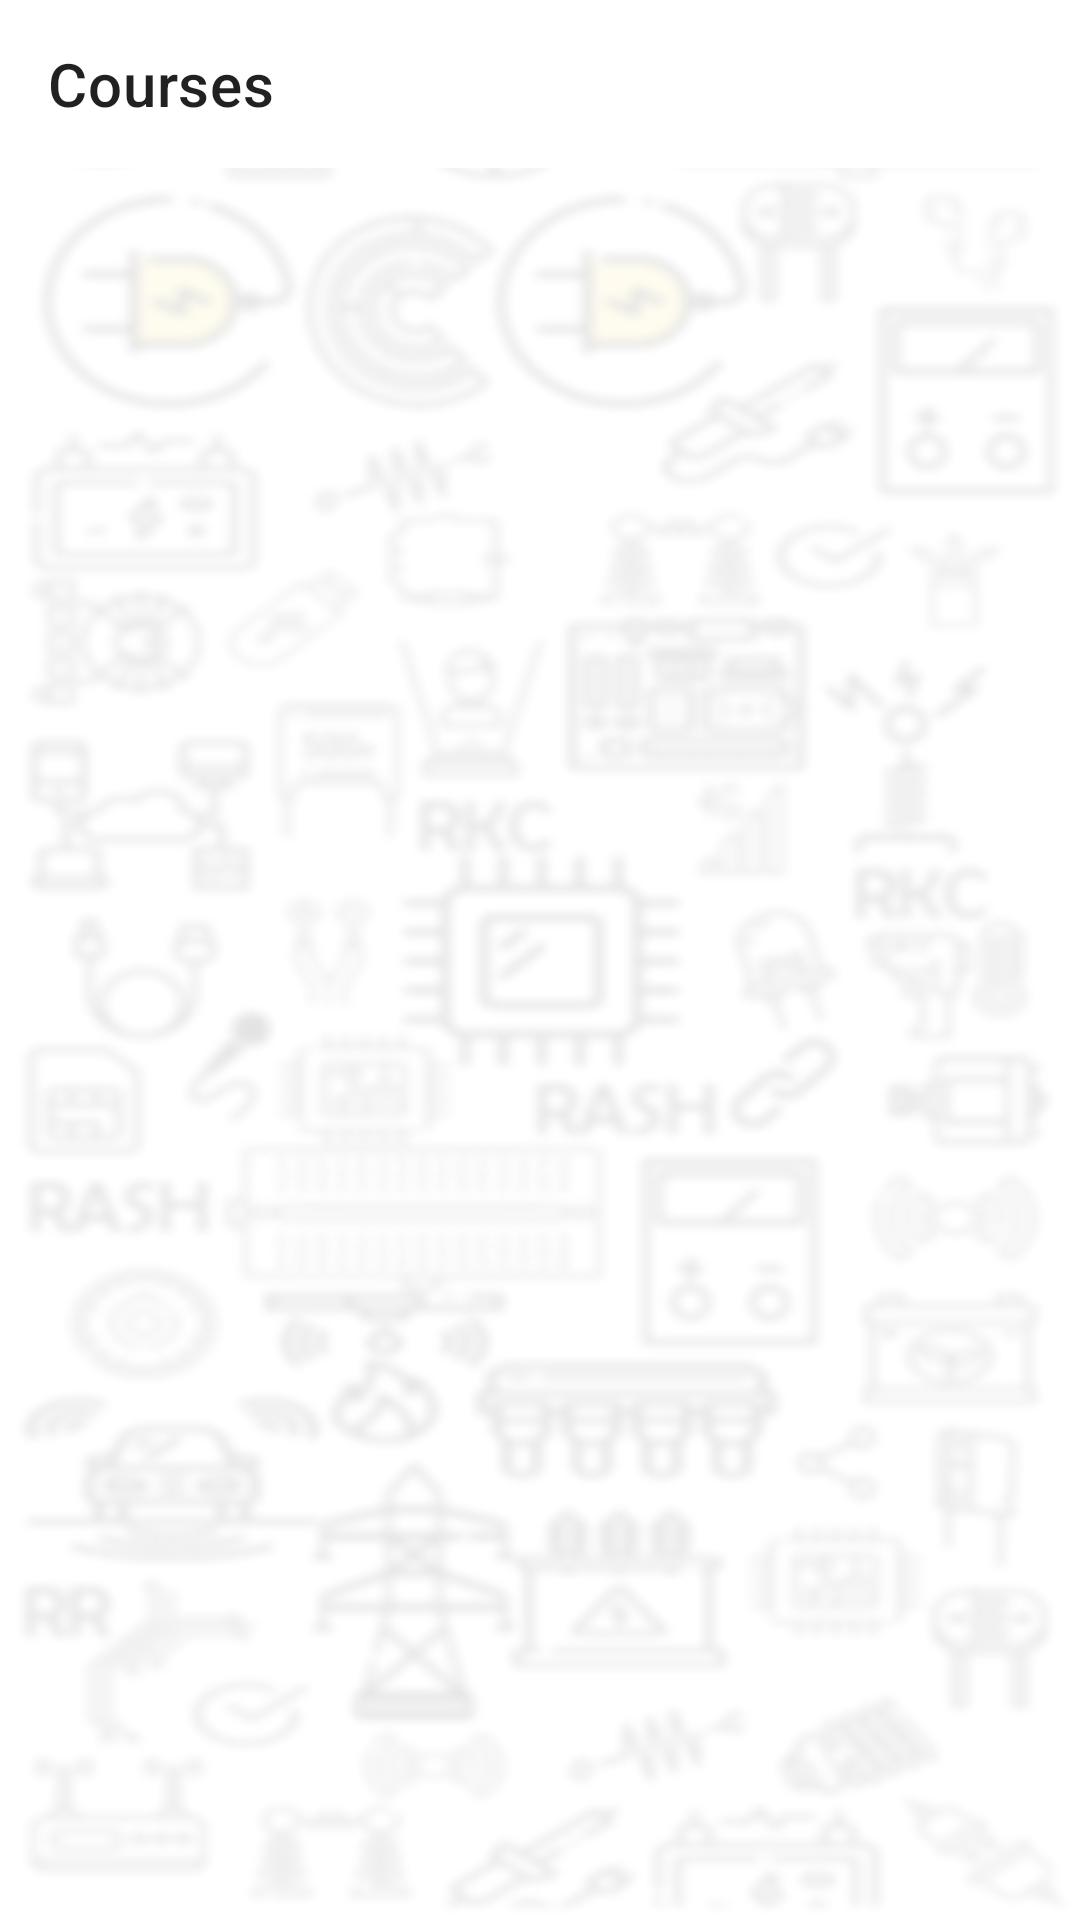

Write the Android layout XML for this screen, with the resource values it uses.
<!-- AndroidManifest.xml: application theme AppTheme -->
<!-- res/layout/activity_main.xml -->
<?xml version="1.0" encoding="utf-8"?>
<RelativeLayout xmlns:android="http://schemas.android.com/apk/res/android"
    xmlns:app="http://schemas.android.com/apk/res-auto"
    xmlns:tools="http://schemas.android.com/tools"
    android:layout_width="match_parent"
    android:layout_height="match_parent"
    tools:context=".activities.MainActivity"
    android:background="@drawable/course_bg">

    <androidx.appcompat.widget.Toolbar
        android:id="@+id/my_toolbar"
        android:layout_width="match_parent"
        android:layout_height="?attr/actionBarSize"
        android:background="@color/white"
        android:theme="@style/ThemeOverlay.AppCompat.ActionBar"
        app:title="@string/courses"
        android:layout_centerHorizontal="true"/>

    <androidx.recyclerview.widget.RecyclerView
        android:layout_below="@+id/my_toolbar"
        android:id="@+id/recyclerView"
        android:layout_width="match_parent"
        android:layout_height="match_parent"/>
</RelativeLayout>
<!-- resources referenced by this layout -->
<resources>
  <color name="white">#FFFFFFFF</color>
  <!-- drawable course_bg: png bitmap (drawable, 1041170 bytes) -->
  <string name="courses">Courses</string>
  <style name="AppTheme" parent="Theme.MaterialComponents.DayNight.NoActionBar">
          
          <item name="colorPrimary">@color/colorPrimary</item>
          <item name="colorPrimaryDark">@color/colorPrimaryDark</item>
          <item name="colorAccent">@color/colorAccent</item>
  
          <item name="windowActionBarOverlay">true</item>
      </style>
  <color name="colorPrimary">#06010C</color>
  <color name="colorPrimaryDark">#010002</color>
  <color name="colorAccent">#A80404</color>
</resources>
